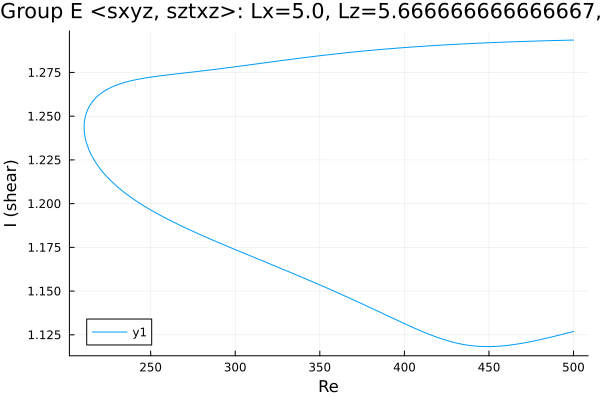

The data file committed next to this chart (first rows):
Re, shear
500.0, 1.294
499.6, 1.294
498.2, 1.293
496.8, 1.293
495.4, 1.293
494, 1.293
492.6, 1.293
491.1, 1.293
489.7, 1.293
488.3, 1.293
486.9, 1.293
485.5, 1.293
484.1, 1.293
482.7, 1.293
481.2, 1.293
479.8, 1.293
478.4, 1.293
477, 1.293
475.6, 1.293
474.2, 1.293
472.8, 1.293
471.3, 1.293
469.9, 1.293
468.5, 1.293
467.1, 1.293
465.7, 1.293
464.3, 1.293
462.9, 1.292
461.4, 1.292
460, 1.292
458.6, 1.292
457.2, 1.292
455.8, 1.292
454.4, 1.292
453, 1.292
451.6, 1.292
450.1, 1.292
448.7, 1.292
447.3, 1.292
447.2, 1.292
445.8, 1.292
444.4, 1.292
442.9, 1.292
441.5, 1.292
440.1, 1.292
438.7, 1.292
437.3, 1.291
435.9, 1.291
434.5, 1.291
433, 1.291
431.6, 1.291
430.2, 1.291
428.8, 1.291
427.4, 1.291
426, 1.291
424.6, 1.291
423.1, 1.291
421.7, 1.291
420.3, 1.291
418.9, 1.29
... 427 more rows
